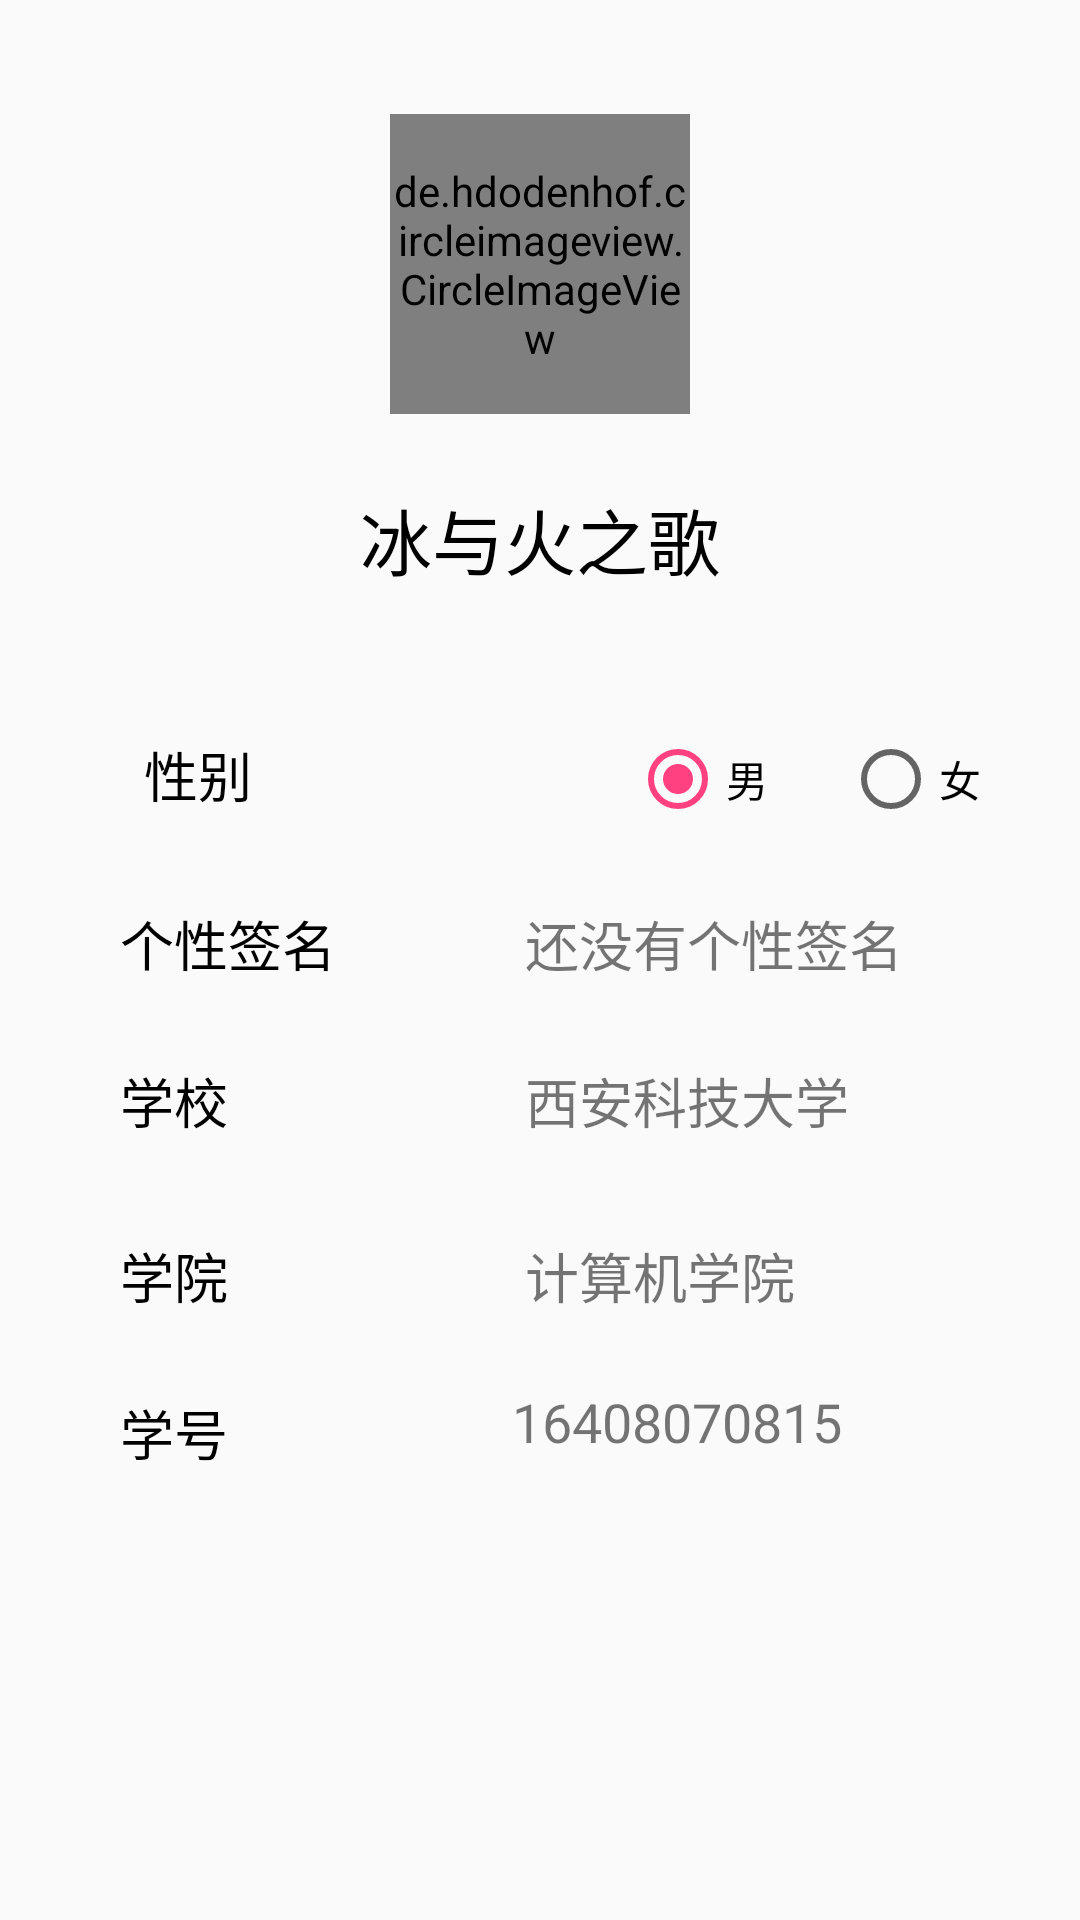

The Android layout XML behind this screen, and the referenced resources:
<!-- AndroidManifest.xml: application theme AppTheme -->
<!-- res/layout/activity_user_message.xml -->
<?xml version="1.0" encoding="utf-8"?>
<android.support.constraint.ConstraintLayout xmlns:android="http://schemas.android.com/apk/res/android"
    xmlns:app="http://schemas.android.com/apk/res-auto"
    xmlns:tools="http://schemas.android.com/tools"
    android:layout_width="match_parent"
    android:layout_height="match_parent"
    tools:context=".activity.UserMessageActivity">

    <de.hdodenhof.circleimageview.CircleImageView
        android:id="@+id/ac_usermessage_head"
        android:layout_width="100dp"
        android:layout_height="100dp"
        android:layout_marginTop="38dp"
        android:src="@drawable/head"
        app:layout_constraintEnd_toEndOf="parent"
        app:layout_constraintStart_toStartOf="parent"
        app:layout_constraintTop_toTopOf="parent" />

    <TextView
        android:id="@+id/ac_usermessage_name"
        android:layout_width="wrap_content"
        android:layout_height="wrap_content"
        android:layout_marginTop="24dp"
        android:text="冰与火之歌"
        android:textColor="@color/blackText"
        android:textSize="24sp"
        app:layout_constraintEnd_toEndOf="parent"
        app:layout_constraintStart_toStartOf="parent"
        app:layout_constraintTop_toBottomOf="@+id/ac_usermessage_head" />

    <TextView
        android:id="@+id/ac_usermessage_1"
        android:layout_width="wrap_content"
        android:layout_height="wrap_content"
        android:layout_marginTop="26dp"
        android:text="学校"
        android:textColor="@color/blackText"
        android:textSize="18sp"
        app:layout_constraintStart_toStartOf="@+id/ac_usermessage_4"
        app:layout_constraintTop_toBottomOf="@+id/ac_usermessage_4" />

    <TextView
        android:id="@+id/ac_usermessage_2"
        android:layout_width="wrap_content"
        android:layout_height="wrap_content"
        android:layout_marginTop="32dp"
        android:text="学院"
        android:textColor="@color/blackText"
        android:textSize="18sp"
        app:layout_constraintStart_toStartOf="@+id/ac_usermessage_1"
        app:layout_constraintTop_toBottomOf="@+id/ac_usermessage_1" />

    <TextView
        android:id="@+id/ac_usermessage_3"
        android:layout_width="wrap_content"
        android:layout_height="wrap_content"
        android:layout_marginEnd="106dp"
        android:layout_marginStart="48dp"
        android:layout_marginTop="48dp"
        android:text="性别"
        android:textColor="@color/blackText"
        android:textSize="18sp"
        app:layout_constraintEnd_toStartOf="@+id/ac_usermessage_group"
        app:layout_constraintStart_toStartOf="parent"
        app:layout_constraintTop_toBottomOf="@+id/ac_usermessage_name" />

    <TextView
        android:id="@+id/ac_usermessage_4"
        android:layout_width="wrap_content"
        android:layout_height="wrap_content"
        android:layout_marginEnd="23dp"
        android:layout_marginTop="30dp"
        android:text="个性签名"
        android:textColor="@color/blackText"
        android:textSize="18sp"
        app:layout_constraintEnd_toStartOf="@+id/ac_usermessage_signature"
        app:layout_constraintStart_toStartOf="parent"
        app:layout_constraintTop_toBottomOf="@+id/ac_usermessage_3" />

    <TextView
        android:id="@+id/ac_usermessage_5"
        android:layout_width="wrap_content"
        android:layout_height="wrap_content"
        android:layout_marginTop="26dp"
        android:text="学号"
        android:textColor="@color/blackText"
        android:textSize="18sp"
        app:layout_constraintStart_toStartOf="@+id/ac_usermessage_2"
        app:layout_constraintTop_toBottomOf="@+id/ac_usermessage_2" />

    <RadioGroup
        android:id="@+id/ac_usermessage_group"
        android:layout_width="0dp"
        android:layout_height="28dp"
        android:layout_marginBottom="103dp"
        android:layout_marginEnd="8dp"
        android:layout_marginTop="104dp"
        android:layout_weight="2"
        android:checkedButton="@+id/ac_usermessage_men"
        android:orientation="horizontal"
        app:layout_constraintBottom_toBottomOf="@+id/ac_usermessage_school"
        app:layout_constraintEnd_toEndOf="parent"
        app:layout_constraintStart_toEndOf="@+id/ac_usermessage_3"
        app:layout_constraintTop_toBottomOf="@+id/ac_usermessage_head">


        <RadioButton
            android:id="@+id/ac_usermessage_men"
            android:layout_width="wrap_content"
            android:layout_height="wrap_content"
            android:layout_marginLeft="20dp"
            android:layout_weight="1"
            android:text="男" />

        <RadioButton
            android:id="@+id/ac_usermessage_women"
            android:layout_width="wrap_content"
            android:layout_height="wrap_content"
            android:layout_weight="1"
            android:text="女" />
    </RadioGroup>

    <TextView
        android:id="@+id/ac_usermessage_academy"
        android:layout_width="wrap_content"
        android:layout_height="wrap_content"
        android:text="计算机学院"
        android:textSize="18sp"
        app:layout_constraintBottom_toBottomOf="@+id/ac_usermessage_2"
        app:layout_constraintStart_toStartOf="@+id/ac_usermessage_school" />

    <TextView
        android:id="@+id/ac_usermessage_number"
        android:layout_width="wrap_content"
        android:layout_height="21dp"
        android:layout_marginBottom="8dp"
        android:layout_marginEnd="84dp"
        android:text="16408070815"
        android:textSize="18sp"
        app:layout_constraintBottom_toBottomOf="@+id/ac_usermessage_5"
        app:layout_constraintEnd_toEndOf="parent"
        app:layout_constraintStart_toStartOf="@+id/ac_usermessage_academy" />

    <TextView
        android:id="@+id/ac_usermessage_school"
        android:layout_width="wrap_content"
        android:layout_height="wrap_content"
        android:layout_marginTop="26dp"
        android:text="西安科技大学"
        android:textSize="18sp"
        app:layout_constraintBottom_toBottomOf="@+id/ac_usermessage_1"
        app:layout_constraintStart_toStartOf="@+id/ac_usermessage_signature"
        app:layout_constraintTop_toBottomOf="@+id/ac_usermessage_signature" />

    <TextView
        android:id="@+id/ac_usermessage_signature"
        android:layout_width="wrap_content"
        android:layout_height="wrap_content"
        android:layout_marginEnd="19dp"
        android:text="还没有个性签名"
        android:textSize="18sp"
        app:layout_constraintEnd_toEndOf="parent"
        app:layout_constraintStart_toEndOf="@+id/ac_usermessage_4"
        app:layout_constraintTop_toTopOf="@+id/ac_usermessage_4" />

</android.support.constraint.ConstraintLayout>
<!-- resources referenced by this layout -->
<resources>
  <color name="blackText">#000000</color>
  <style name="AppTheme" parent="Theme.AppCompat.Light.DarkActionBar">
          
          <item name="android:windowContentTransitions">true</item>
          <item name="colorPrimary">@color/colorPrimary</item>
          <item name="colorPrimaryDark">@color/colorPrimaryDark</item>
          <item name="colorAccent">@color/colorAccent</item>
          <item name="windowActionBar">false</item>
          <item name="windowNoTitle">true</item>
          <item name="android:windowTranslucentStatus"> true </item>
  
      </style>
  <color name="colorPrimary">#db4d46</color>
  <color name="colorPrimaryDark">#000000</color>
  <color name="colorAccent">#FF4081</color>
</resources>
